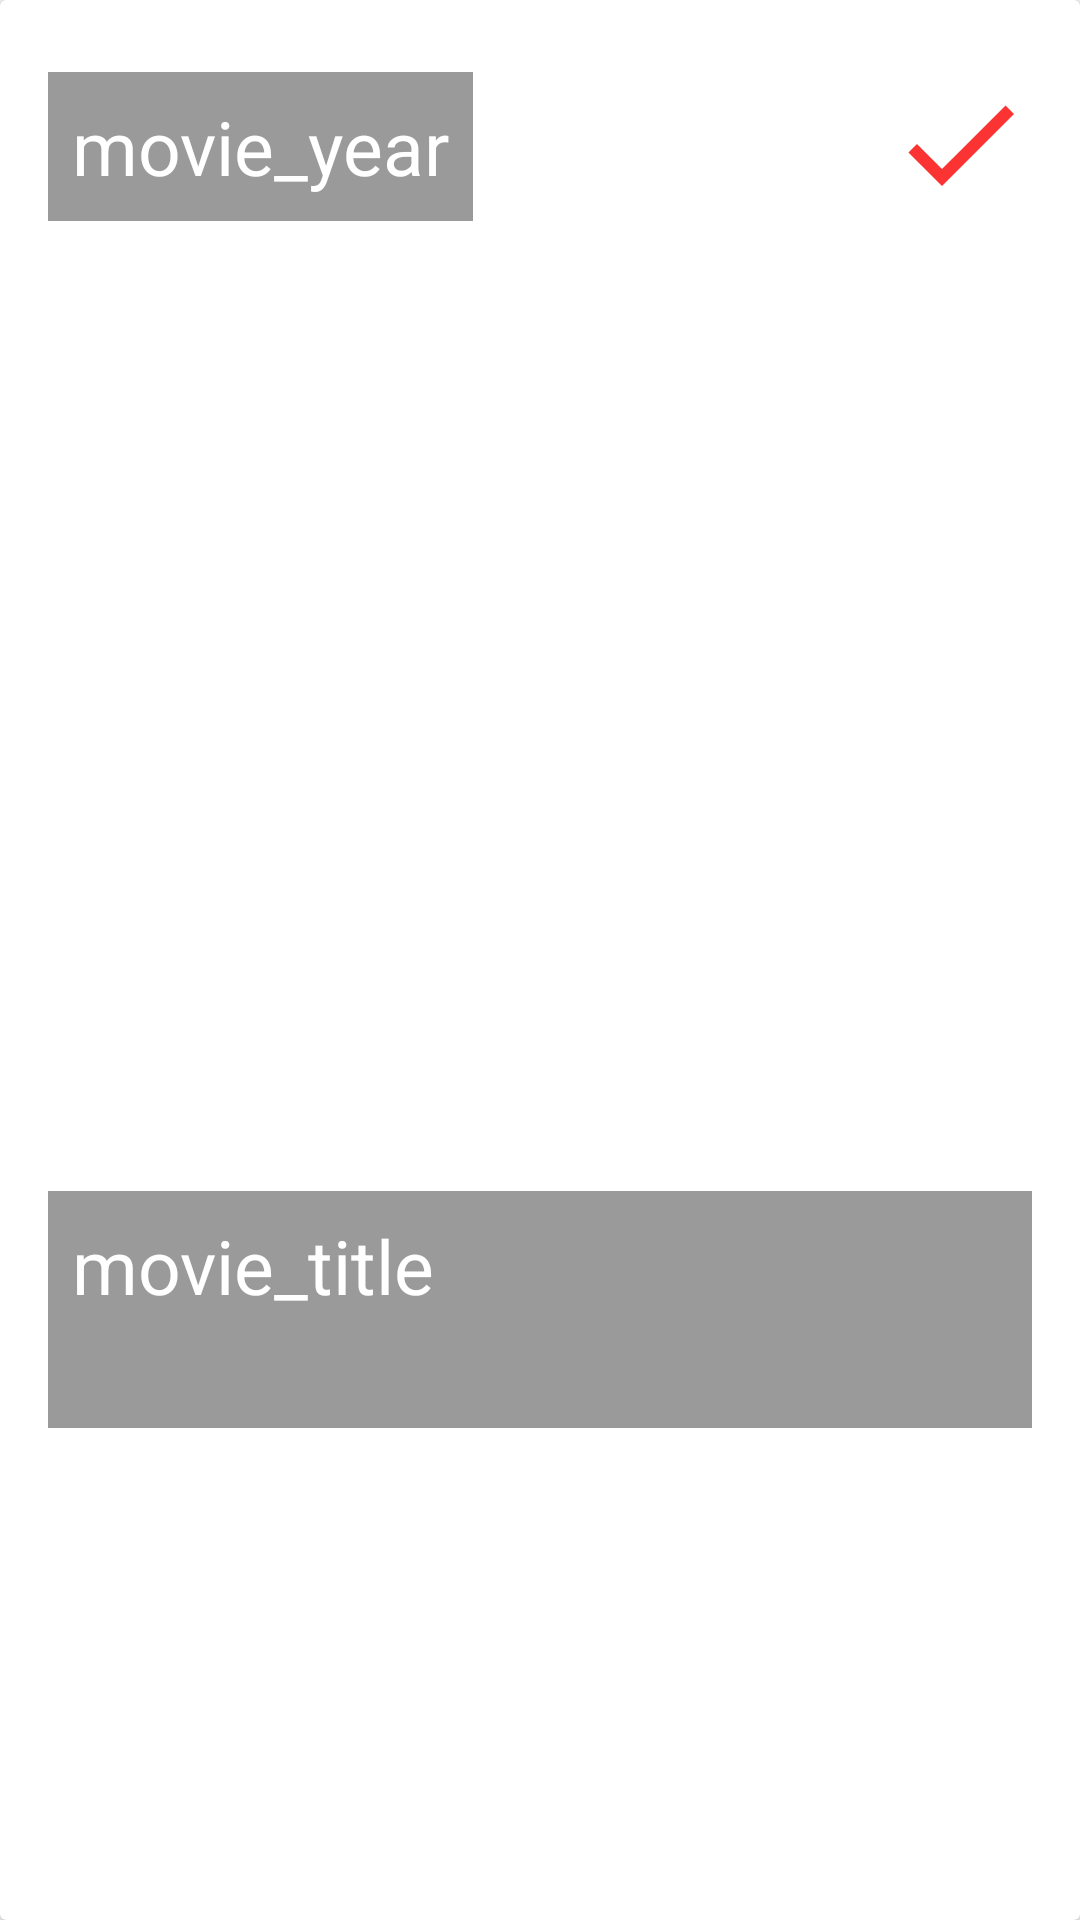

This screen was rendered from an Android layout file. Write that file and the resources it references.
<!-- AndroidManifest.xml: application theme AppTheme -->
<!-- res/layout/cardview_preview.xml -->
<?xml version="1.0" encoding="utf-8"?>
<androidx.cardview.widget.CardView xmlns:android="http://schemas.android.com/apk/res/android"
                                   xmlns:app="http://schemas.android.com/apk/res-auto"
                                   xmlns:tools="http://schemas.android.com/tools" android:layout_width="match_parent"
                                   android:layout_height="wrap_content" android:id="@+id/preview_cardview">

    <androidx.constraintlayout.widget.ConstraintLayout
            android:layout_width="match_parent"
            android:layout_height="match_parent">

        <ImageView
                android:layout_width="0dp"
                android:layout_height="0dp" app:srcCompat="@drawable/ic_launcher_background"
                android:id="@+id/preview_image_cv" android:layout_marginTop="8dp"
                app:layout_constraintTop_toTopOf="parent" app:layout_constraintStart_toStartOf="parent"
                android:layout_marginLeft="8dp" android:layout_marginStart="8dp"
                app:layout_constraintEnd_toEndOf="parent" android:layout_marginEnd="8dp"
                android:layout_marginRight="8dp"
                android:layout_marginBottom="8dp" app:layout_constraintBottom_toTopOf="@+id/guideline2"
                tools:ignore="VectorDrawableCompat"/>
        <androidx.constraintlayout.widget.Guideline
                android:orientation="horizontal"
                android:layout_width="wrap_content"
                android:layout_height="wrap_content"
                android:id="@+id/guideline2"
                app:layout_constraintTop_toTopOf="parent" app:layout_constraintBottom_toBottomOf="parent"
                app:layout_constraintGuide_begin="500dp"/>
        <TextView
                android:layout_width="0dp"
                android:layout_height="wrap_content"
                android:id="@+id/preview_title_cv"
                android:background="#65000000"
                android:lines="2"
                android:text="@string/movie_title_string"
                android:textColor="#fff"
                android:textSize="25sp"
                android:layout_marginEnd="16dp"
                app:layout_constraintEnd_toEndOf="parent" android:layout_marginRight="16dp"
                android:layout_marginBottom="24dp" app:layout_constraintBottom_toTopOf="@+id/guideline2"
                android:padding="8dp" android:layout_marginStart="16dp" app:layout_constraintStart_toStartOf="parent"
                android:layout_marginLeft="16dp"/>
        <TextView
                android:layout_width="wrap_content"
                android:layout_height="wrap_content"
                android:id="@+id/preview_year_cv" android:layout_marginTop="24dp"
                app:layout_constraintTop_toTopOf="parent" app:layout_constraintStart_toStartOf="parent"
                android:layout_marginLeft="16dp" android:layout_marginStart="16dp"
                android:background="#65000000"
                android:lines="1"
                android:text="@string/movie_year"
                android:textColor="#fff"
                android:textSize="25sp"
                android:padding="8dp"
        />
        <ImageView
                android:layout_width="wrap_content"
                android:layout_height="wrap_content" app:srcCompat="@drawable/ic_check_red_48dp"
                android:id="@+id/preview_selected_cv" android:layout_marginTop="24dp"
                app:layout_constraintTop_toTopOf="parent"
                app:layout_constraintEnd_toEndOf="parent" android:layout_marginEnd="16dp"
                android:layout_marginRight="16dp" tools:ignore="VectorDrawableCompat"/>

    </androidx.constraintlayout.widget.ConstraintLayout>
</androidx.cardview.widget.CardView>
<!-- resources referenced by this layout -->
<resources>
  <!-- drawable ic_check_red_48dp (drawable) -->
  <vector android:alpha="0.8" android:height="48dp" android:tint="#FA0000"
      android:viewportHeight="24.0" android:viewportWidth="24.0"
      android:width="48dp" xmlns:android="http://schemas.android.com/apk/res/android">
      <path android:fillColor="#FF000000" android:pathData="M9,16.17L4.83,12l-1.42,1.41L9,19 21,7l-1.41,-1.41z"/>
  </vector>
  <string name="movie_title_string">movie_title</string>
  <string name="movie_year">movie_year</string>
  <style name="AppTheme" parent="Theme.AppCompat.Light.NoActionBar">
          
          <item name="colorPrimary">@color/colorPrimary</item>
          <item name="colorPrimaryDark">@color/colorPrimaryDark</item>
          <item name="colorAccent">@color/colorAccent</item>
  
      </style>
  <!-- not gathered from this repository: default colours our renderer supplied (Android Studio template values) -->
  <color name="colorPrimary">#FF6200EE</color>
  <color name="colorPrimaryDark">#FF3700B3</color>
  <color name="colorAccent">#FF03DAC5</color>
</resources>
